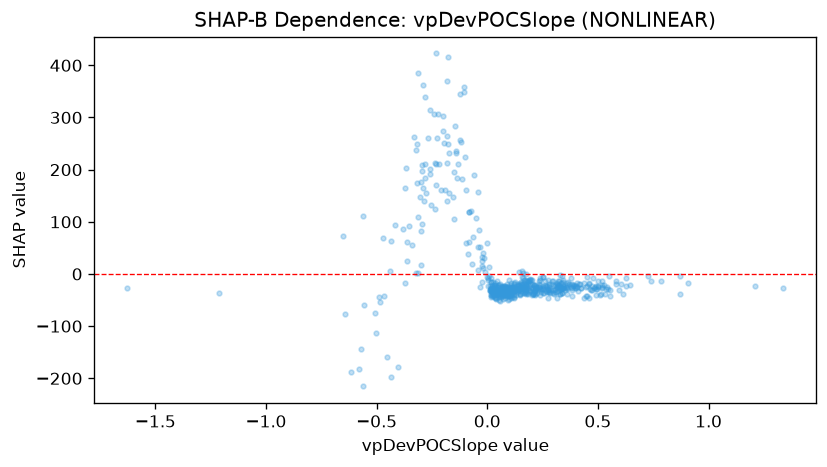

Data behind this chart, as committed beside it:
feature_value, shap_value
-0.0312, 51.28
-0.2972, 96.5
0.003, -8.678
-0.1368, 184.1
0.4586, -17.4
0.326, -13.02
0.583, -12.66
0.3168, -16.54
0.3711, -19.08
0.1203, -18.57
0.2596, -21.03
0.2351, -19.64
0.644, -21.59
0.1456, -26.45
0.0275, -32.98
0.1357, -30.98
0.169, -35.09
0.1546, -33.38
0.4692, -30.01
0.058, -33.18
0.0652, -35.77
0.1314, -39.8
0.3385, -3.964
0.2396, -12.26
0.5493, -4.129
0.1904, -30.5
0.2708, -34.03
0.4922, -29.67
0.0702, -31.81
0.1083, -27.41
0.1333, -31.46
0.025, -39.25
0.0452, -37.6
0.0825, -36.81
0.0673, -40.93
0.1704, -31.91
0.3057, -34.17
0.3341, -29.84
0.0845, -35.9
0.0164, -33.38
0.1683, -36.72
0.0193, -25.12
0.021, -32.98
0.1346, -22.74
0.5433, -25.6
0.0338, -29.33
0.0788, -23.6
0.3162, -24.44
0.0739, -38.37
0.1084, -45.37
0.3332, -27.26
0.2249, -36.66
0.0197, -38.58
0.0837, -41.15
0.1187, -33.49
0.0687, -25.05
0.2778, -24.53
0.4239, -26.32
0.1672, -28.55
0.0179, -14.66
... 512 more rows
